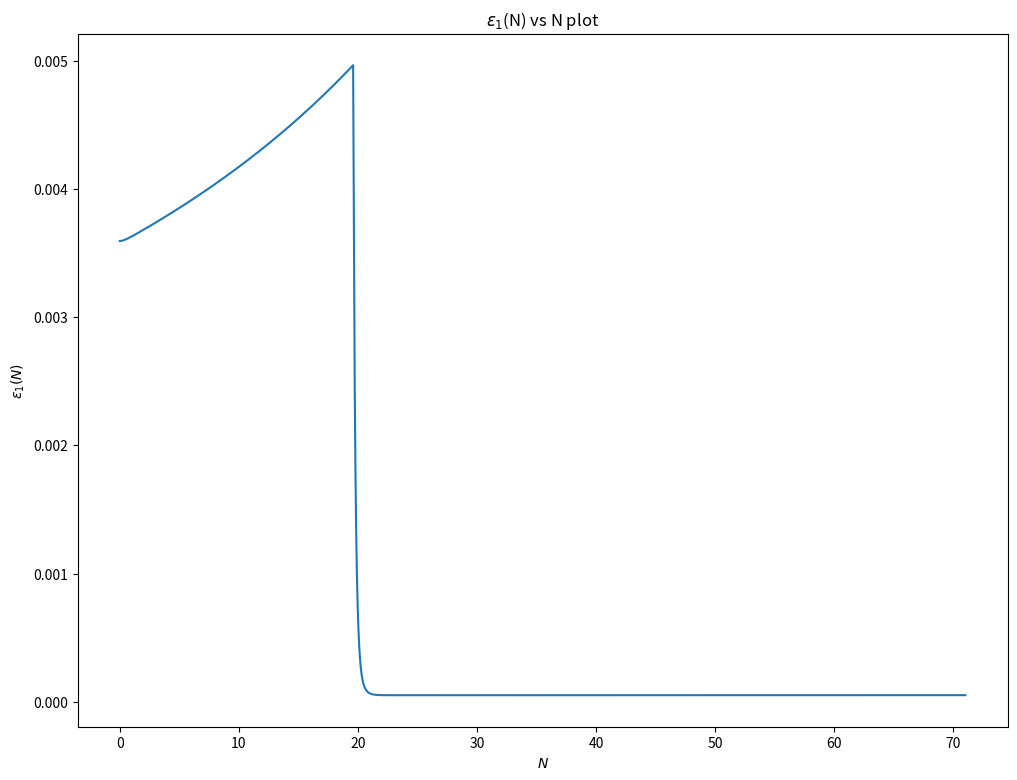

This chart was generated by the following Python code: (Note: this script raises an exception after producing the figure.)
#import necessary modules
import numpy as np
import matplotlib.pyplot as plt
from scipy.integrate import odeint
from scipy.integrate import solve_ivp
from scipy.interpolate import interp1d

#define function for potential and background equation for inflaton field \phi
def potential(phi,potparams):
	v0 = potparams[0]
	Ap = potparams[1]
	Am = potparams[2]
	phi00 = potparams[3]
	delphi = potparams[4]
	v = v0 + 0.5*(Ap+Am)*(phi-phi00) + 0.5*(Ap-Am)*(phi-phi00)*np.tanh((phi-phi00)/delphi)
	dvdphi = 0.5*(Ap+Am) + 0.5*(Ap-Am)*np.tanh((phi-phi00)/delphi) + 0.5*(Ap-Am)*(phi-phi00)*(1/(np.cosh((phi-phi00)/delphi)))**2/delphi
	return v,dvdphi

def bgeqn(Phi,N,potparams):
	phi = Phi[0]
	dphidN = Phi[1]
	v,dvdphi = potential(phi,potparams)
	d2phidN2 = -(3.-0.5*(dphidN*dphidN))*dphidN-(6.-(dphidN*dphidN))*dvdphi/(2.*v)
	return dphidN,d2phidN2

#parameter values	
potparams = np.zeros(5)
potparams[0] = 5.3e-10 #2.37e-12    #value of v0
potparams[1] = 1e-1*potparams[0] #3.35e-14     #value of Ap 
potparams[2] = 1e-2*potparams[0] #7.26e-15    #value of Am
potparams[3] = 0.707     #value of phi00
potparams[4] = 2.6e-9     #value of delphi

#Initial conditions
phi0 = np.zeros(2)
phi0[0] = 2.5e0
Vini,dV_ini = potential(phi0[0],potparams)
phi0[1] = -dV_ini/Vini

#Number of efolds 
N = np.arange(0,71,5e-3)

#finding $\phi$ = phi[:,0] and $d\phi/dN$ = phi[:,1] using "odeint"
phi = odeint(bgeqn,phi0,N,args = (potparams,))
V,dV = potential(phi[:,0],potparams)
Hinf = np.sqrt(V/(3-((phi[:,1])**2)/2))
Rinfl = 1/Hinf

#\epsilon_1
epsilon1 = 0.5*phi[:,1]*phi[:,1]

plt.figure(figsize=(12,9))
plt.ylabel(r'$\epsilon_1(N)$')
plt.xlabel(r'$N$')
plt.plot(N,epsilon1)
plt.title("$\epsilon_1$(N) vs N plot")
plt.savefig('/home/<user>/Documents/GitHub/Cosmology/plots/model_staroII_Epsilon1.pdf')
plt.show()

#\epsilon_1 till the end of inflation
eps1 = []
for i in epsilon1:
	eps1.append(i)
	if i > 1:
		break

infl = np.where(epsilon1 == eps1[-1])[0][0]

plt.figure(figsize=(12,9))
plt.ylabel(r'$\epsilon_1(N)$')
plt.xlabel(r'$N$')
plt.plot(N[0:infl-1],epsilon1[0:infl-1])
plt.title("$\epsilon_1$(N) vs N plot till the end of Inflation")
plt.savefig('/home/<user>/Documents/GitHub/Cosmology/plots/model_staroII_Epsilon1_EoI.pdf')
plt.show()

##Horizon for radiation, matter and dark energy
def H(a,Or,Om,Ok,Ol,H0):
	Hz = H0*((Or/a**4)+(Om/a**3)+(Ok/a**2)+Ol)**0.50e0
	return Hz

Or=2.47e-5/(67.36/100.0)**2
Om=0.3153
Ok = 0.0e0
Ol=1-Or-Om-Ok
H0=67.36 #(km/s)/Mpc

C=2.99792458e8 #speed of light in m
Km=1000 #m
MPc=3.085678e22 #m
mGeVinv=5.07e15 #meter to GeV^-1
MplGeV=2.4e18 #Planck mass (1/sqrt(8 pi G)) to GeV

Const=Km/MPc/C/mGeVinv/MplGeV

a = np.logspace(-71, 0, 1000)
Hz = np.zeros(len(a))
Hz = H(a,Or,Om,Ok,Ol,H0)*Const
RadH = 1/Hz

#physical wavelengths for reference
lambda1=10**60*a
lambda2=10**57*a
lambda3=10**54*a

#Matching the Hubble radius during inflation to that of radiation
down = []
for i in lambda1:
	if i < Rinfl[0]:
		down.append(i)

tr = np.where(lambda1 == down[-1])[0][0]
pr = np.log10(a)[tr]
extra = -4.43 #adding some value to alomst exactly match the Hubble radius during inflation to that of radiation for visualization purposes.
aN = N*0.4343+pr+extra

down1 = []
for i in RadH:
	if i < Rinfl[-1]:
		down1.append(i)

tr1 = np.where(RadH == down1[-1])[0][0]
pr1 = np.log10(a)[tr1]

plt.figure(figsize=(12,9))
plt.xlim([-60,0])
plt.xlabel(r'$\log_{10} a$')
plt.yscale('log')
plt.ylabel(r'$\frac{1}{H(a)} [1/M_{Pl}]$')
plt.plot(aN,Rinfl)
plt.plot(np.log10(a[tr1:]), RadH[tr1:])
plt.plot(np.log10(a),lambda1, lw=2,linestyle='--',label=r'$\lambda_1$')
plt.plot(np.log10(a),lambda2, lw=2,linestyle='--',label=r'$\lambda_2$')
plt.plot(np.log10(a),lambda3, lw=2,linestyle='--',label=r'$\lambda_3$')
plt.axvline(np.log10(1/1101), 0, 1, label='CMB',color='red')
plt.axvline(pr1, 0, 1, label='End of Inflation',color='violet')
plt.title('Physical lengthscales')
plt.legend()
plt.savefig('/home/<user>/Documents/GitHub/Cosmology/plots/model_staroII_HubbleRadius_Physical.pdf')
plt.show()

plt.figure(figsize=(12,9))
plt.xlim([-60,0])
plt.xlabel(r'$\log_{10} a$')
plt.yscale('log')
plt.ylabel(r'$\frac{1}{aH(a)} [1/M_{Pl}]$')
plt.plot(aN,Rinfl/(10**aN))
plt.plot(np.log10(a[tr1:]),(RadH/a)[tr1:])
plt.plot(np.log10(a),lambda1/a, lw=2,linestyle='--',label=r'$\lambda_1$')
plt.plot(np.log10(a),lambda2/a, lw=2,linestyle='--',label=r'$\lambda_2$')
plt.plot(np.log10(a),lambda3/a, lw=2,linestyle='--',label=r'$\lambda_3$')
plt.axvline(np.log10(1/1101), 0, 1, label='CMB',color='red')
plt.axvline(pr1, 0, 1, label='End of Inflation',color='violet')
plt.title('Comoving lengthscales')
plt.legend()
plt.savefig('/home/<user>/Documents/GitHub/Cosmology/plots/model_staroII_HubbleRadius_Comoving.pdf')
plt.show()

##Perturbation equation
#\epsilon_2
deps2dN = []
for i in range(np.size(N)-1):
	ans = ((epsilon1[i+1]-epsilon1[i])/(N[i+1]-N[i]))
	deps2dN.append(ans)

epsilon2 = np.divide(deps2dN,epsilon1[1:])

#Making size of \epsilon_1 = size of \epsilon_2 by adding a 0 as first element
zer = np.zeros(np.size(epsilon2)+1)
zer[1:] = epsilon2
epsilon2 = zer

#finding ai (Kp exits H at Ne=50)
kp = 0.05 #Mpc^-1
Np = N[infl-1]-50 #=Nend-50
ex = []
for i in N:
	if i < Np:
		ex.append(i)

ind1 = np.where(N == ex[-1])[0][0]
#print(ind1,N[ind1])
ai = kp/(np.exp(N[ind1])*Hinf[ind1]) #Mpc^-1/Mpl

#redefining quantities such that their last value corresponds to end of inflation (for numerical efficiency)
N = N[0:infl-1]
Hinf = Hinf[0:infl-1]
epsilon1 = epsilon1[0:infl-1]
epsilon2 = epsilon2[0:infl-1]
V = V[0:infl-1]
dV = dV[0:infl-1]

anew = ai*np.exp(N)

def NiNe(kkp):
	k_aH = kkp/(anew*Hinf)
	#initial N (Ni)
	k_aHinind = np.abs(k_aH - 100).argmin()
	k_aHin = k_aH[k_aHinind]
	Ni = N[k_aHinind]
	#end N (Ne)
	k_aHenind = np.abs(k_aH - 1e-5).argmin()
	k_aHen = k_aH[k_aHenind]
	Ne = N[k_aHenind]
	
	efolds = np.arange(Ni, Ne, 0.0001)
	if np.amax(efolds) > Ne:
		Ne = N[-1]
	
	efolds = np.arange(Ni, Ne, 0.0001)[:-1]
	return k_aHin,k_aHinind,Ni,k_aHen,k_aHenind,Ne,efolds

#defining conformal time (\eta), z, dz/d\eta
eta = -1/(anew*Hinf)[NiNe(kp)[1]]
#z = anew*np.sqrt(2*epsilon1)
#dz = anew*Hinf*(anew*np.sqrt(2*epsilon1) + (epsilon1*epsilon2)/(np.sqrt(2*epsilon1)))
d2phi=-(3.-0.5*(phi[0:infl-1,1]*phi[0:infl-1,1]))*phi[0:infl-1,1]-(6.-(phi[0:infl-1,1]*phi[0:infl-1,1]))*dV/(2.*V)
z = anew*phi[0:infl-1,1]
dz = anew*(phi[0:infl-1,1]+d2phi)

##initial conditions for scalars
Gkrin = ((np.cos(kp*eta)/(np.sqrt(2*kp)))/z)[NiNe(kp)[1]]
dGkrin = (((-kp)*np.sin(kp*eta)/(np.sqrt(2*kp)))/z - (np.cos(kp*eta)/(np.sqrt(2*kp)))*dz/(z**2))[NiNe(kp)[1]]
Gkiin = ((-np.sin(kp*eta)/(np.sqrt(2*kp)))/z)[NiNe(kp)[1]]
dGkiin = (((-kp)*np.cos(kp*eta)/(np.sqrt(2*kp)))/z - (-np.sin(kp*eta)/(np.sqrt(2*kp)))*dz/(z**2))[NiNe(kp)[1]]

#initial conditions for scalars with phase factor = 0
#Gkrin = ((1/(np.sqrt(2*kp)))/z)[NiNe(kp)[1]]
#dGkrin = ((((-1/(2*np.sqrt(2*kp)))/z**2))*(dz+(2*z)))[NiNe(kp)[1]]
#Gkiin = 0
#dGkiin = (-np.sqrt(kp/2)/(anew*Hinf*z))[NiNe(kp)[1]]

##initial conditions for tensors
hkrin = ((np.cos(kp*eta)/(np.sqrt(2*kp)))/anew)[NiNe(kp)[1]]
dhkrin = (((-kp)*np.sin(kp*eta)/(np.sqrt(2*kp)))/anew - (Hinf*np.cos(kp*eta)/(np.sqrt(2*kp))))[NiNe(kp)[1]]
hkiin = ((-np.sin(kp*eta)/(np.sqrt(2*kp)))/anew)[NiNe(kp)[1]]
dhkiin = (((-kp)*np.cos(kp*eta)/(np.sqrt(2*kp)))/anew + (Hinf*np.sin(kp*eta)/(np.sqrt(2*kp))))[NiNe(kp)[1]]

#initial conditions for tensors with phase factor = 0
#hkrin = ((1/(np.sqrt(2*kp)))/anew)[NiNe(kp)[1]]
#dhkrin = ((-1/(np.sqrt(2*kp)))/anew)[NiNe(kp)[1]]
#hkiin = 0
#dhkiin = -np.sqrt(kp/2)/(anew*Hinf*anew)[NiNe(kp)[1]]

##Interpolating Hinf, epsilon1, epsilon2
Hinf_cubic   = interp1d(N, Hinf, kind='cubic')
epsilon1_cubic   = interp1d(N, epsilon1, kind='cubic')
epsilon2_cubic   = interp1d(N, epsilon2, kind='cubic')

#Scalar Perturbation eq in efolds
#G = psi + delphi/dphidN
def scalarperturbeq(N,G,k):
	a = ai*np.exp(N)
	Gk, GkN = G
	GkNN = - (3.0 - epsilon1_cubic(N) + epsilon2_cubic(N))*GkN - ((k/(a*Hinf_cubic(N)))**2)*Gk
	return GkN,GkNN

#solving for real part
Nrfin = []
Gr = []
dGr = []

Grsol = solve_ivp(scalarperturbeq,[NiNe(kp)[2],NiNe(kp)[5]],[Gkrin,dGkrin],t_eval=NiNe(kp)[6],args = (kp, ),atol=1e-32) #default RK45

Nrfin = Grsol.t
Gr = Grsol.y[0]
dGr = Grsol.y[1]

#solving for imaginary part
Nifin = []
Gi = []
dGi = []

Gisol = solve_ivp(scalarperturbeq,[NiNe(kp)[2],NiNe(kp)[5]],[Gkiin,dGkiin],t_eval=NiNe(kp)[6],args = (kp, ),atol=1e-32) #default RK45

Nifin = Gisol.t
Gi = Gisol.y[0]
dGi = Gisol.y[1]

fig, ((ax1, ax2), (ax3, ax4)) = plt.subplots(2,2,figsize=(12,9))
fig.suptitle("Mode evolution plot (Scalar) for pivot scale (k = 0.05 $M pc^{-1}$))")

ax1.plot(Nrfin,Gr,label = "Real")
ax1.plot(Nifin,Gi,label = "Imaginary")
ax1.set_xlabel('N')
ax1.set_ylabel('$\zeta_{k}$')
ax1.legend()

ax2.plot(Nrfin,np.abs(Gr),label = "Real")
ax2.plot(Nifin,np.abs(Gi),label = "Imaginary")
ax2.set_yscale('log')
ax2.set_xlabel('N')
ax2.set_ylabel('$\zeta_{k}$')
ax2.legend()

ax3.plot(Nrfin,dGr,label = "Real")
ax3.plot(Nifin,dGi,label = "Imaginary")
ax3.set_xlabel('N')
ax3.set_ylabel('$\zeta\'_{k}$')
ax3.legend()

ax4.plot(Nrfin,np.abs(dGr),label = "Real")
ax4.plot(Nifin,np.abs(dGi),label = "Imaginary")
ax4.set_yscale('log')
ax4.set_xlabel('N')
ax4.set_ylabel('$\zeta\'_{k}$')
ax4.legend()
plt.savefig('/home/<user>/Documents/GitHub/Cosmology/plots/model_staroII_Scalarperturbation.pdf')
plt.show()

#Tensor Perturbation eq in efolds
def tensorperturbeq(N,h,k):
	a = ai*np.exp(N)
	hk, hkN = h
	hkNN = - (3.0 - epsilon1_cubic(N))*hkN - ((k/(a*Hinf_cubic(N)))**2)*hk
	return hkN,hkNN

#solving for real part
Nhrfin = []
hr = []
dhr = []

hrsol = solve_ivp(tensorperturbeq,[NiNe(kp)[2],NiNe(kp)[5]],[hkrin,dhkrin],t_eval=NiNe(kp)[6],args = (kp, ),atol=1e-32) #default RK45

Nhrfin = hrsol.t
hr = hrsol.y[0]
dhr = hrsol.y[1]

#solving for imaginary part
Nhifin = []
hi = []
dhi = []

hisol = solve_ivp(tensorperturbeq,[NiNe(kp)[2],NiNe(kp)[5]],[hkiin,dhkiin],t_eval=NiNe(kp)[6],args = (kp, ),atol=1e-32) #default RK45

Nhifin = hisol.t
hi = hisol.y[0]
dhi = hisol.y[1]

fig, ((ax1, ax2), (ax3, ax4)) = plt.subplots(2,2,figsize=(12,9))
fig.suptitle("Mode evolution plot (Tensor) for pivot scale (k = 0.05 $M pc^{-1}$))")

ax1.plot(Nhrfin,hr,label = "Real")
ax1.plot(Nhifin,hi,label = "Imaginary")
ax1.set_xlabel('N')
ax1.set_ylabel('$h_{k}$')
ax1.legend()

ax2.plot(Nhrfin,np.abs(hr),label = "Real")
ax2.plot(Nhifin,np.abs(hi),label = "Imaginary")
ax2.set_yscale('log')
ax2.set_xlabel('N')
ax2.set_ylabel('$h_{k}$')
ax2.legend()

ax3.plot(Nhrfin,dhr,label = "Real")
ax3.plot(Nhifin,dhi,label = "Imaginary")
ax3.set_xlabel('N')
ax3.set_ylabel('$h\'_{k}$')
ax3.legend()

ax4.plot(Nhrfin,np.abs(dhr),label = "Real")
ax4.plot(Nhifin,np.abs(dhi),label = "Imaginary")
ax4.set_yscale('log')
ax4.set_xlabel('N')
ax4.set_ylabel('$h\'_{k}$')
ax4.legend()
plt.savefig('/home/<user>/Documents/GitHub/Cosmology/plots/model_staroII_Tensorperturbation.pdf')
plt.show()

#scalar power spectrum 
def Ps(kk,aGkr,aGki):
	aGkr = np.array(aGkr)
	aGki = np.array(aGki)
	Ps = ((kk**3)/(2*np.pi**2))*((aGkr*aGkr)+(aGki*aGki)) #for a given k
	return Ps

k = np.logspace(-4, 0, 100)
finGr = []
finGi = []
for i in k:
	Gkrin = ((1/(np.sqrt(2*i)))/z)[NiNe(i)[1]]
	dGkrin = ((((-1/(2*np.sqrt(2*i)))/z**2))*(dz+(2*z)))[NiNe(i)[1]]
	Gkiin = 0
	dGkiin = (-np.sqrt(i/2)/(anew*Hinf*z))[NiNe(i)[1]]
	finGrsol = solve_ivp(scalarperturbeq,[NiNe(i)[2],NiNe(i)[5]],[Gkrin,dGkrin],t_eval=NiNe(i)[6],args = (i, ),atol=1e-32)
	finGisol = solve_ivp(scalarperturbeq,[NiNe(i)[2],NiNe(i)[5]],[Gkiin,dGkiin],t_eval=NiNe(i)[6],args = (i, ),atol=1e-32)
	finGr.append(finGrsol.y[0][-1])
	finGi.append(finGisol.y[0][-1])

#tensor power spectrum 
def Pt(kk,ahkr,ahki):
	ahkr = np.array(ahkr)
	ahki = np.array(ahki)
	Pt = ((8*kk**3)/(2*np.pi**2))*((ahkr*ahkr)+(ahki*ahki)) #for a given k
	return Pt

finhr = []
finhi = []
for i in k:
	hkrin = ((1/(np.sqrt(2*i)))/anew)[NiNe(i)[1]]
	dhkrin = ((-1/(np.sqrt(2*i)))/anew)[NiNe(i)[1]]
	hkiin = 0
	dhkiin = -np.sqrt(i/2)/(anew*Hinf*anew)[NiNe(i)[1]]
	finhrsol = solve_ivp(tensorperturbeq,[NiNe(i)[2],NiNe(i)[5]],[hkrin,dhkrin],t_eval=NiNe(i)[6],args = (i, ),atol=1e-32)
	finhisol = solve_ivp(tensorperturbeq,[NiNe(i)[2],NiNe(i)[5]],[hkiin,dhkiin],t_eval=NiNe(i)[6],args = (i, ),atol=1e-32)
	finhr.append(finhrsol.y[0][-1])
	finhi.append(finhisol.y[0][-1])

#Power spectrum for this model
def PsstaroII(kk):
	v0 = potparams[0]
	Ap = potparams[1]  
	Am = potparams[2] 
	phi00 = potparams[3] 
	delphi = potparams[4]
	H1 = np.sqrt(v0/3)
	As = (3*H1**3/(2*np.pi*Am))**2
	delA = Am - Ap
	idx = (np.abs(phi[:,0] - phi00)).argmin()
	N00 = N[idx]
	k0 = ai*np.exp(N00)*Hinf_cubic(N00)
	PsII = As*(1-(3*delA/Ap)*(k0/kk)*((1-(k0**2/kk**2))*np.sin(2*kk/k0) + (2*k0/kk)*np.cos(2*kk/k0)) + ((9*delA**2)/(2*Ap**2))*(k0**2/kk**2)*(1+(k0**2/kk**2))*(1+(k0**2/kk**2)-(2*k0/kk)*np.sin(2*kk/k0) + (1-(k0**2/kk**2))*np.cos(2*kk/k0)))
	return PsII

#Slow roll approximation
def PSR(N,kk):
	a = ai*np.exp(N)
	kk_aH = kk/(a*Hinf_cubic(N))
	kaHindex = np.abs(kk_aH - 1).argmin()
	
	Psk = (0.5/epsilon1_cubic(N[kaHindex]))*(Hinf_cubic(N[kaHindex])/(2*np.pi))**2
	Ptk = 8*(Hinf_cubic(N[kaHindex])/(2*np.pi))**2
	rk = 16*epsilon1_cubic(N[kaHindex])
	nsk = 1-2*epsilon1_cubic(N[kaHindex]) - epsilon2_cubic(N[kaHindex])
	return Psk,Ptk,rk,nsk

pssr = []
ptsr = []
rsr = []
nssr = []
for i in k:
	pssr.append(PSR(NiNe(i)[6],i)[0])
for i in k:
	ptsr.append(PSR(NiNe(i)[6],i)[1])
for i in k:
	rsr.append(PSR(NiNe(i)[6],i)[2])
for i in k:
	nssr.append(PSR(NiNe(i)[6],i)[3])

plt.figure(figsize=(12,9))
plt.plot(k,Ps(k,finGr,finGi),label="Scalar Power spectrum")
plt.plot(k,Pt(k,finhr,finhi),label="Tensor Power spectrum")
plt.plot(k,pssr,'g--',label="Scalar Power spectrum (Slow roll approximation)")
plt.plot(k,ptsr,'m--',label="Tensor Power spectrum (Slow roll approximation)")
plt.plot(k,PsstaroII(k),'c-.',label="PS for StaroII")
plt.title("Primordial power spectra")
plt.xscale('log')
plt.yscale('log')
plt.xlabel("$k$ in $Mpc^{-1}$")
plt.ylabel("${\cal P}_{S/T}(k)$")
plt.legend()
plt.savefig('/home/<user>/Documents/GitHub/Cosmology/plots/model_staroII_Powerspectra.pdf')
plt.show()

percenterrscalar = (np.abs(Ps(k,finGr,finGi)-pssr)/pssr)*100

plt.figure(figsize=(12,9))
plt.title("Percentage error in scalar power spectra")
plt.plot(k,percenterrscalar)
plt.xscale('log')
plt.xlabel("$k$ in $Mpc^{-1}$")
plt.ylabel("% error")
plt.savefig('/home/<user>/Documents/GitHub/Cosmology/plots/model_staroII_Scalarpowerspectrumerror.pdf')
plt.show()

percenterrtensor = (np.abs(Pt(k,finhr,finhi)-ptsr)/ptsr)*100

plt.figure(figsize=(12,9))
plt.title("Percentage error in tensor power spectra")
plt.plot(k,percenterrtensor)
plt.xscale('log')
plt.xlabel("$k$ in $Mpc^{-1}$")
plt.ylabel("% error")
plt.savefig('/home/<user>/Documents/GitHub/Cosmology/plots/model_staroII_Tensorpowerspectrumerror.pdf')
plt.show()

plt.figure(figsize=(12,9))
plt.plot(k,Pt(k,finhr,finhi)/Ps(k,finGr,finGi))
plt.plot(k,rsr,'g--',label="Slow roll approximation")
plt.title("Tensor to scalar ratio")
plt.xscale('log')
plt.yscale('log')
plt.xlabel("$k$ in $Mpc^{-1}$")
plt.ylabel("r(k)")
plt.legend()
#plt.ylim([0,0.5])
plt.savefig('/home/<user>/Documents/GitHub/Cosmology/plots/model_staroII_Tensortoscalarratio.pdf')
plt.show()

#spectral tilt [ns = 1+((d ln Ps)/(d ln k))]
lnPs = np.log(Ps(k,finGr,finGi))
lnk = np.log(k)
dlnk = lnk[1]-lnk[0]
ns = 1+np.gradient(lnPs,dlnk)

plt.figure(figsize=(12,9))
plt.plot(k[0:-1],ns[0:-1])
plt.plot(k[0:-1],nssr[0:-1],'g--',label="Slow roll approximation")
plt.title("Spectral index")
plt.xscale('log')
plt.xlabel("$k$ in $Mpc^{-1}$")
plt.ylabel("$n_{s}(k)$")
#plt.ylim([0.9,1])
plt.legend()
plt.savefig('/home/<user>/Documents/GitHub/Cosmology/plots/model_staroII_Spectralindex.pdf')
plt.show()

#writing values in files (change the file destination accordingly)
np.savetxt('/home/<user>/Documents/GitHub/Cosmology/files/BackgroundstaroII.txt', np.array([N, phi[:,0], epsilon1, V, Hinf, z, dz, phi[:,1], epsilon2]).T, delimiter='\t', fmt="%s",header='N    phi    eps1    V    H    z    zN    phiN    eps2')

np.savetxt('/home/<user>/Documents/GitHub/Cosmology/files/PerturbedstaroII.txt', np.array([NiNe(kp)[6], Gr, Gi, dGr, dGi, hr, hi, dhr, dhi]).T, delimiter='\t', fmt="%s",header='N    realG    imgG    realGN    imgGN    realh    imgh    realhN    imghN')

np.savetxt('/home/<user>/Documents/GitHub/Cosmology/files/PowerspectrumstaroII.txt', np.array([k, Ps(k,finGr,finGi), Pt(k,finhr,finhi), Pt(k,finhr,finhi)/Ps(k,finGr,finGi), ns]).T, delimiter='\t', fmt="%s",header='k    Ps    Pt    r    ns')
